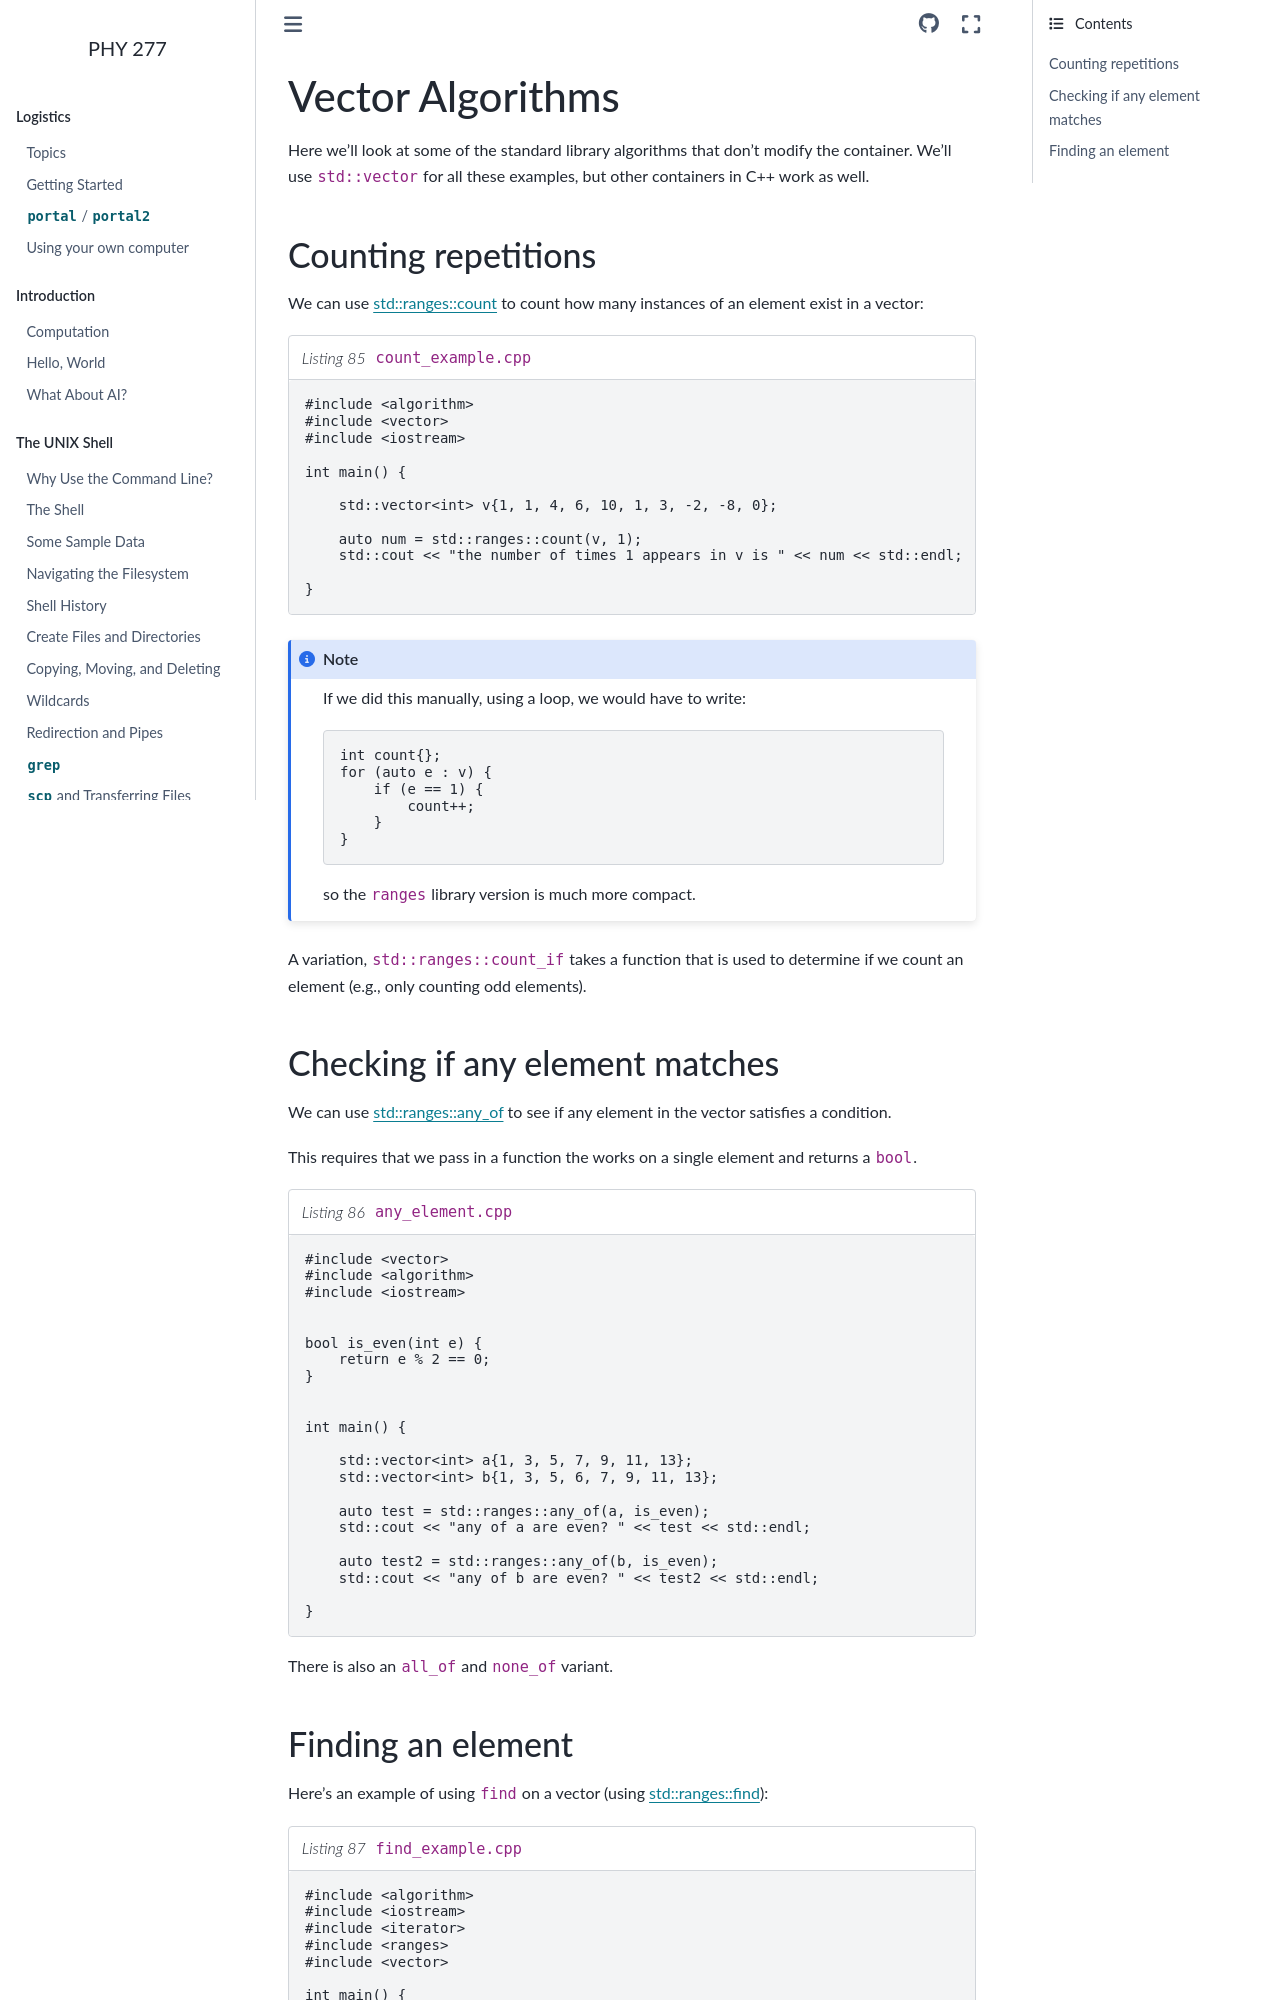

repository: zingale/phy277 · page: sl-algorithms/cxx-vectors-algorithms.html · generator: sphinx

*****************
Vector Algorithms
*****************

Here we'll look at some of the standard library algorithms that
don't modify the container.  We'll use ``std::vector`` for all
these examples, but other containers in C++ work as well.

.. _sec:ranges-count:

Counting repetitions
====================

We can use `std::ranges::count <https://en.cppreference.com/w/cpp/algorithm/ranges/count.html>`_ to
count how many instances of an element exist in a vector:

.. literalinclude:: ../../../examples/standard_library/count_example.cpp
   :language: c++
   :caption: ``count_example.cpp``

.. note::

   If we did this manually, using a loop, we would have to write:

   .. code:: c++

      int count{};
      for (auto e : v) {
          if (e == 1) {
              count++;
          }
      }

   so the ``ranges`` library version is much more compact.

A variation, ``std::ranges::count_if`` takes a function that is used to determine if we count
an element (e.g., only counting odd elements).


.. _sec:vector_any_element:

Checking if any element matches
===============================

We can use `std::ranges::any_of <https://en.cppreference.com/w/cpp/algorithm/ranges/all_any_none_of.html>`_
to see if any element in the vector satisfies a condition.

This requires that we pass in a function
the works on a single element and returns a ``bool``.

.. literalinclude:: ../../../examples/standard_library/any_element.cpp
   :language: c++
   :caption: ``any_element.cpp``

There is also an ``all_of`` and ``none_of`` variant.


.. _sec:std_ranges_find:
